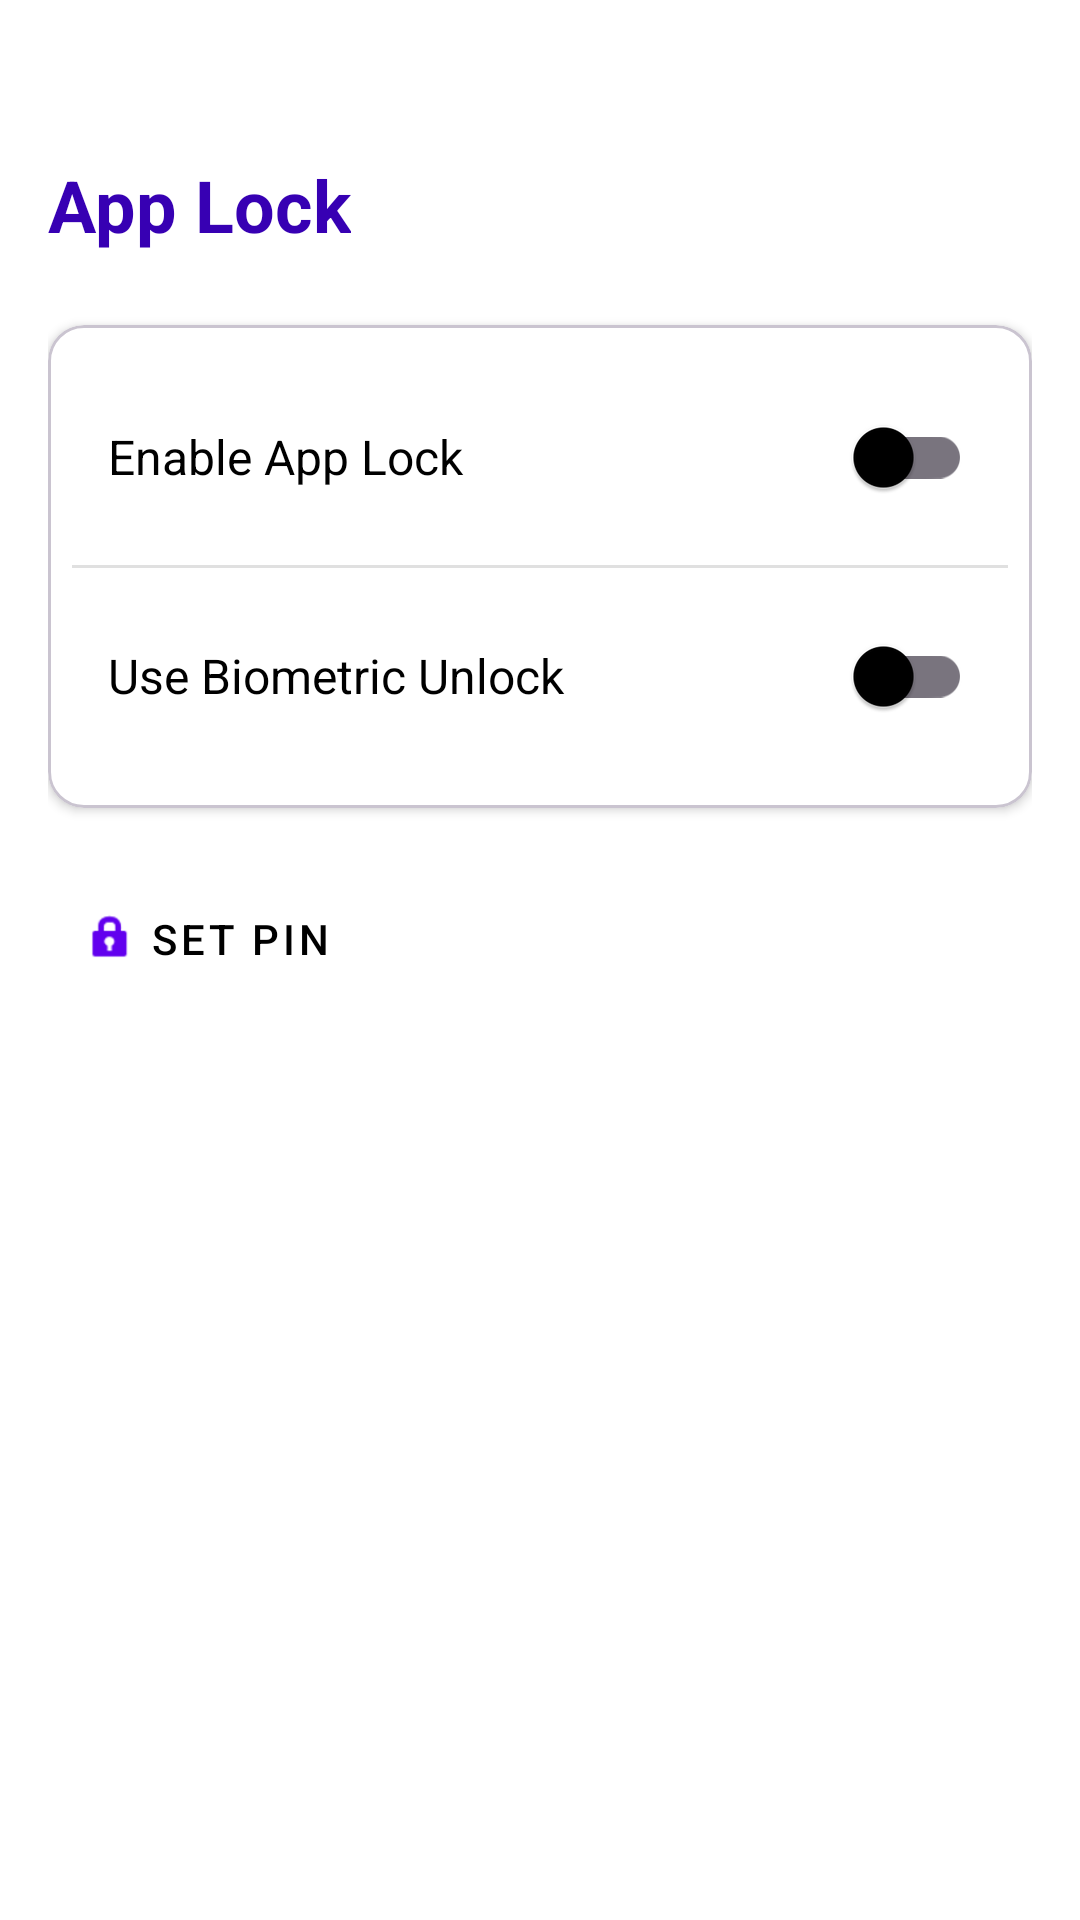

Write the Android layout XML for this screen, with the resource values it uses.
<!-- AndroidManifest.xml: application theme Theme.MasarifiPro -->
<!-- res/layout/activity_app_lock_settings.xml -->
<?xml version="1.0" encoding="utf-8"?>
<LinearLayout xmlns:android="http://schemas.android.com/apk/res/android"
    xmlns:app="http://schemas.android.com/apk/res-auto"
    android:layout_width="match_parent"
    android:layout_height="match_parent"
    android:orientation="vertical"
    android:padding="16dp"
    android:background="?android:attr/colorBackground">

    <TextView
        android:layout_width="wrap_content"
        android:layout_height="wrap_content"
        android:layout_marginTop="36dp"
        android:layout_marginBottom="24dp"
        android:text="@string/app_lock"
        android:textColor="@color/purple_700"
        android:textSize="24sp"
        android:textStyle="bold" />

    <com.google.android.material.card.MaterialCardView
        android:layout_width="match_parent"
        android:layout_height="wrap_content"
        app:cardCornerRadius="12dp"
        app:cardElevation="2dp"
        app:cardBackgroundColor="?attr/colorSurfaceVariant">

        <LinearLayout
            android:layout_width="match_parent"
            android:layout_height="wrap_content"
            android:orientation="vertical"
            android:padding="8dp">

            <LinearLayout
                android:layout_width="match_parent"
                android:layout_height="wrap_content"
                android:gravity="center_vertical"
                android:orientation="horizontal"
                android:padding="12dp">

                <TextView
                    android:layout_width="0dp"
                    android:layout_height="wrap_content"
                    android:layout_weight="1"
                    android:text="@string/enable_app_lock"
                    android:textSize="16sp"
                    android:textColor="?attr/colorOnSurface" />

                <com.google.android.material.switchmaterial.SwitchMaterial
                    android:id="@+id/switchEnableLock"
                    android:layout_width="wrap_content"
                    android:layout_height="wrap_content" />
            </LinearLayout>

            <View
                android:layout_width="match_parent"
                android:layout_height="1dp"
                android:background="?android:attr/dividerVertical" />

            <LinearLayout
                android:layout_width="match_parent"
                android:layout_height="wrap_content"
                android:gravity="center_vertical"
                android:orientation="horizontal"
                android:padding="12dp">

                <TextView
                    android:layout_width="0dp"
                    android:layout_height="wrap_content"
                    android:layout_weight="1"
                    android:text="@string/use_biometric_unlock"
                    android:textSize="16sp"
                    android:textColor="?attr/colorOnSurface" />

                <com.google.android.material.switchmaterial.SwitchMaterial
                    android:id="@+id/switchBiometric"
                    android:layout_width="wrap_content"
                    android:layout_height="wrap_content" />
            </LinearLayout>

        </LinearLayout>
    </com.google.android.material.card.MaterialCardView>

    <com.google.android.material.button.MaterialButton
        android:id="@+id/btnSetPin"
        style="@style/Widget.MaterialComponents.Button.TextButton"
        android:layout_width="match_parent"
        android:layout_height="wrap_content"
        android:layout_marginTop="16dp"
        android:gravity="start|center_vertical"
        android:padding="12dp"
        android:text="@string/set_pin"
        android:textAlignment="viewStart"
        android:textColor="?attr/colorOnSurface"
        app:icon="@android:drawable/ic_lock_idle_lock"
        app:iconTint="@color/purple_500" />

    <com.google.android.material.button.MaterialButton
        android:id="@+id/btnDisableLock"
        style="@style/Widget.MaterialComponents.Button.TextButton"
        android:layout_width="match_parent"
        android:layout_height="wrap_content"
        android:gravity="start|center_vertical"
        android:padding="12dp"
        android:text="@string/disable_app_lock"
        android:textAlignment="viewStart"
        android:textColor="#F44336"
        app:icon="@android:drawable/ic_lock_power_off"
        app:iconTint="#F44336"
        android:visibility="gone"/>

</LinearLayout>
<!-- resources referenced by this layout -->
<resources>
  <color name="purple_500">#FF6200EE</color>
  <color name="purple_700">#FF3700B3</color>
  <string name="app_lock">App Lock</string>
  <string name="disable_app_lock">Disable App Lock</string>
  <string name="enable_app_lock">Enable App Lock</string>
  <string name="set_pin">Set PIN</string>
  <string name="use_biometric_unlock">Use Biometric Unlock</string>
  <style name="Theme.MasarifiPro" parent="Base.Theme.MasarifiPro" />
  <style name="Base.Theme.MasarifiPro" parent="Theme.Material3.DayNight.NoActionBar">
          
          <item name="colorPrimary">@color/purple_500</item>
          <item name="colorOnPrimary">@color/white</item>
          <item name="colorSecondary">@color/teal_700</item>
          <item name="colorOnSecondary">@color/white</item>
  
          
          <item name="android:colorBackground">@color/background</item>
          <item name="colorOnBackground">@color/onBackground</item>
          <item name="colorSurface">@color/surface</item>
          <item name="colorOnSurface">@color/onSurface</item>
          <item name="colorSurfaceVariant">@color/cardBackground</item>
      </style>
  <color name="white">#FFFFFFFF</color>
  <color name="teal_700">#FF018786</color>
  <color name="background">#FFFFFF</color>
  <color name="onBackground">#000000</color>
  <color name="surface">#F5F5F5</color>
  <color name="onSurface">#000000</color>
  <color name="cardBackground">#FFFFFF</color>
</resources>
